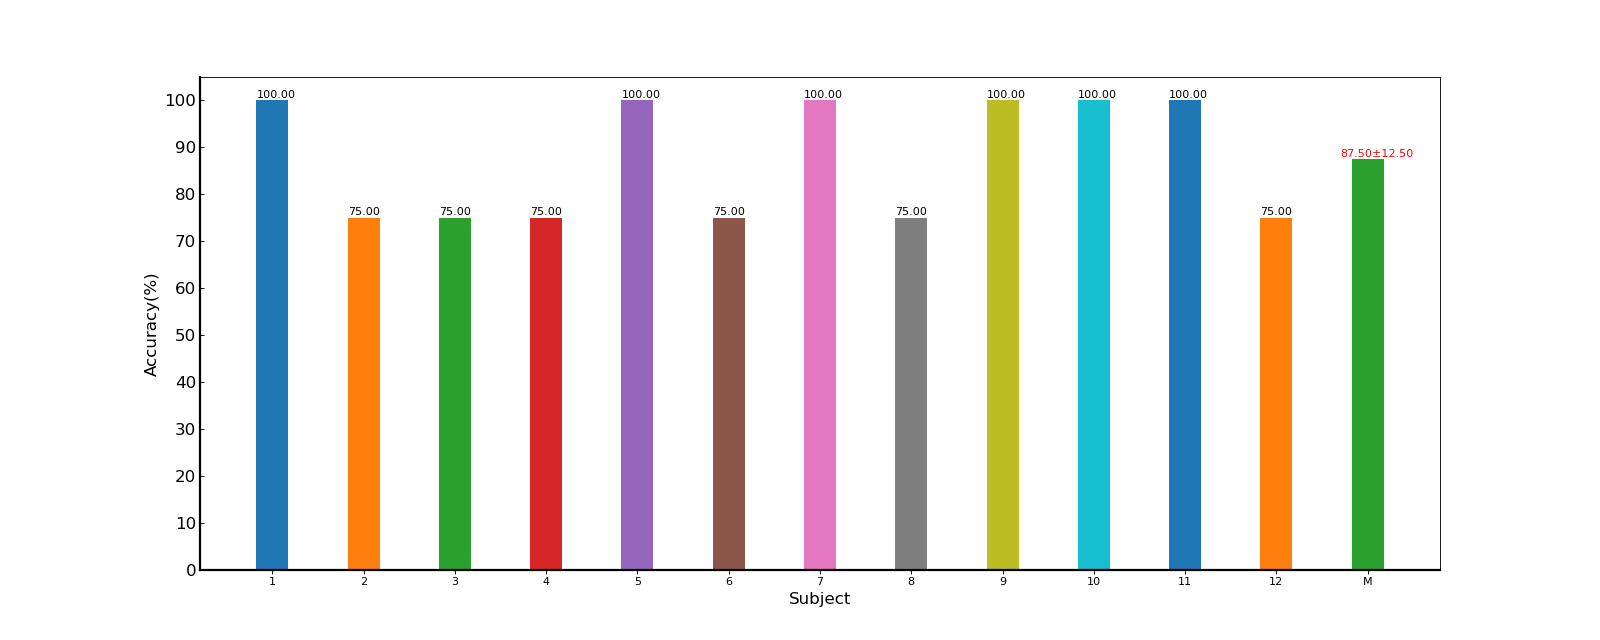

Data behind this chart, as committed beside it:
Fold1, Mean±Std
100, 100.00±nan
75.00, 75.00±nan
75.00, 75.00±nan
75.00, 75.00±nan
100, 100.00±nan
75.00, 75.00±nan
100, 100.00±nan
75.00, 75.00±nan
100, 100.00±nan
100, 100.00±nan
100, 100.00±nan
75.00, 75.00±nan
87.50, 87.50±12.50
